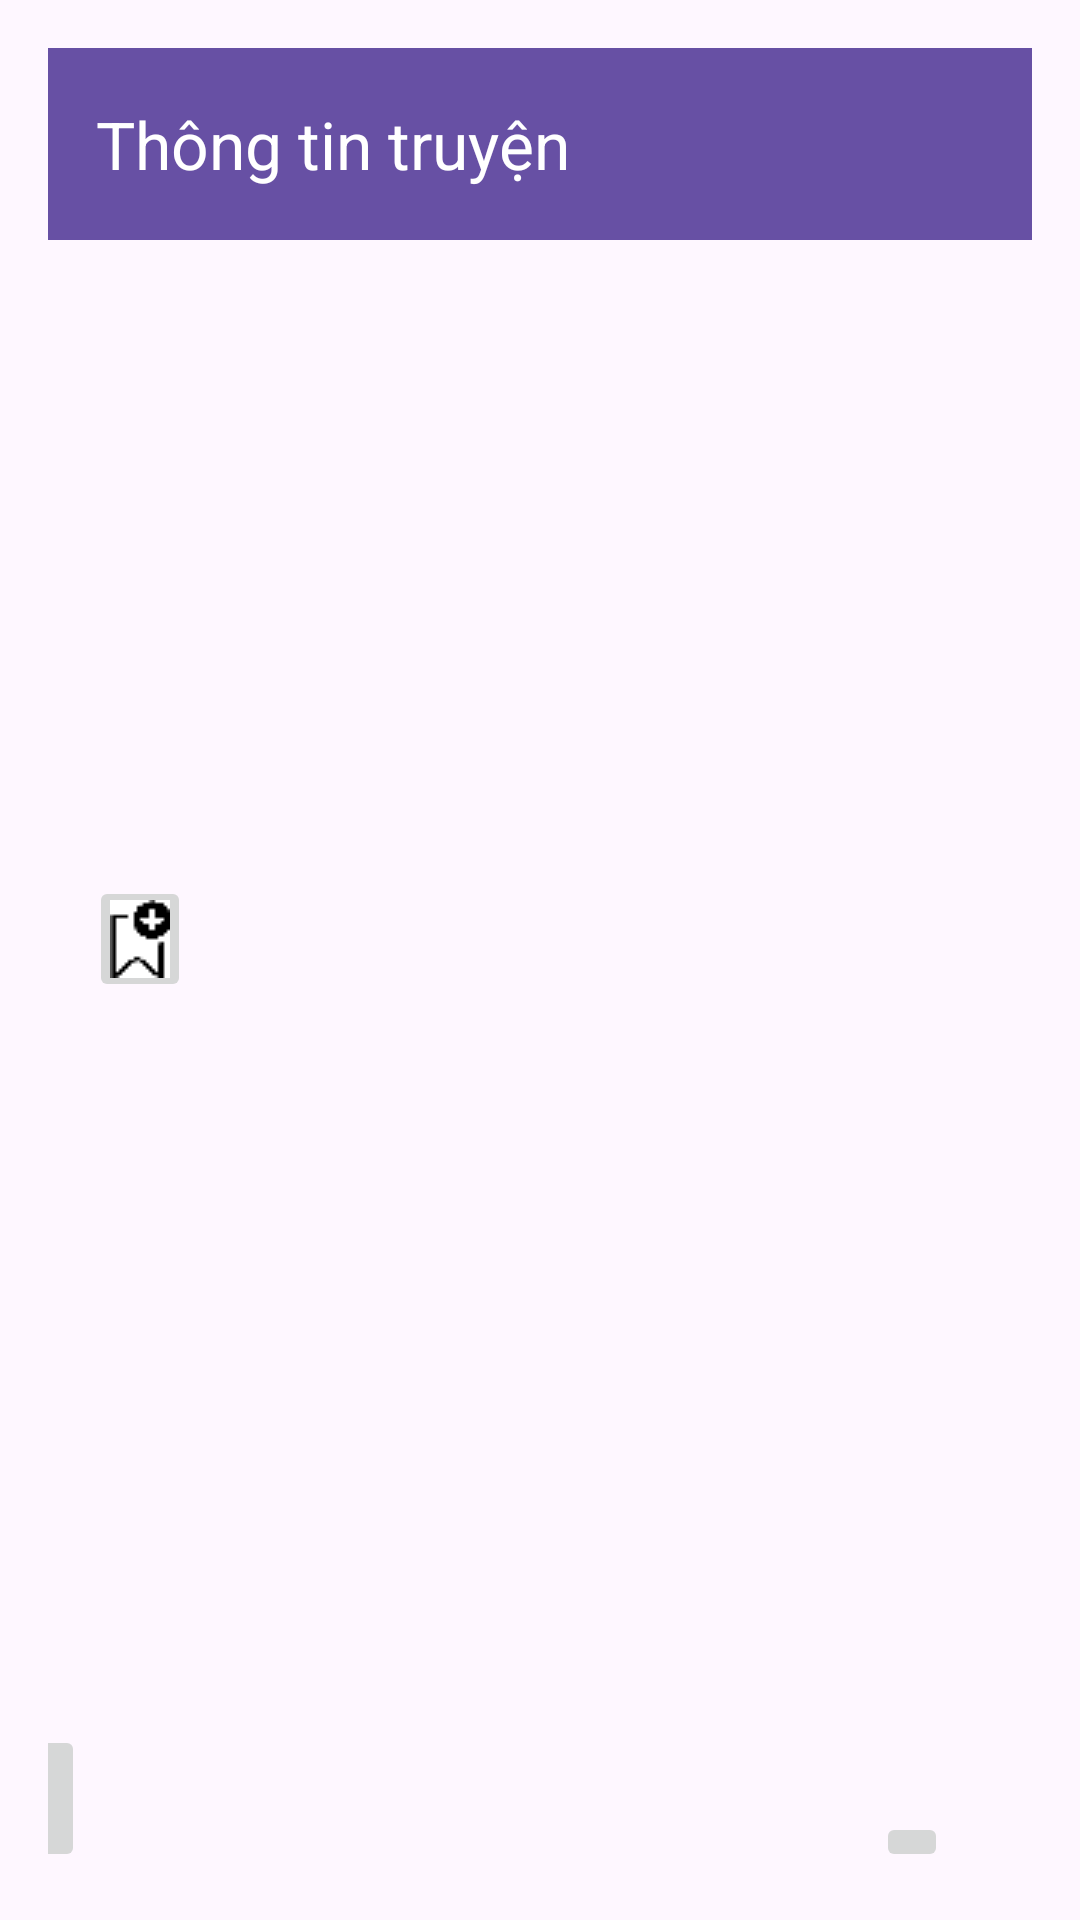

Produce the Android XML layout that renders to this screen, including the resource entries it uses.
<!-- AndroidManifest.xml: application theme Theme.AppDocTruyenOnlineKML -->
<!-- res/layout/activity_book_info.xml -->
<?xml version="1.0" encoding="utf-8"?>
<androidx.constraintlayout.widget.ConstraintLayout xmlns:android="http://schemas.android.com/apk/res/android"
    xmlns:app="http://schemas.android.com/apk/res-auto"
    xmlns:tools="http://schemas.android.com/tools"
    android:layout_width="match_parent"
    android:layout_height="match_parent"
    android:padding="16dp">

    
    <androidx.appcompat.widget.Toolbar
        android:id="@+id/toolbar"
        android:layout_width="0dp"
        android:layout_height="wrap_content"
        android:background="?attr/colorPrimary"
        app:layout_constraintEnd_toEndOf="parent"
        app:layout_constraintStart_toStartOf="parent"
        app:layout_constraintTop_toTopOf="parent"
        app:title="Thông tin truyện"
        app:titleTextColor="@android:color/white" />

    <ImageView
        android:id="@+id/ivBookCover"
        android:layout_width="120dp"
        android:layout_height="180dp"
        android:layout_marginStart="16dp"
        android:layout_marginTop="16dp"
        android:scaleType="centerCrop"
        app:layout_constraintStart_toStartOf="parent"
        app:layout_constraintTop_toBottomOf="@+id/toolbar" />

    <ImageButton
        android:id="@+id/btnAddToLibrary"
        android:layout_width="34dp"
        android:layout_height="42dp"
        android:layout_marginTop="16dp"
        android:contentDescription="Thêm vào tủ sách"
        android:src="@drawable/ic_add_to_library"
        app:layout_constraintBottom_toBottomOf="parent"
        app:layout_constraintEnd_toEndOf="parent"
        app:layout_constraintHorizontal_bias="0.046"
        app:layout_constraintStart_toStartOf="parent"
        app:layout_constraintTop_toBottomOf="@+id/ivBookCover"
        app:layout_constraintVertical_bias="0.0" />

    <TextView
        android:id="@+id/tvBookTitle"
        android:layout_width="200dp"
        android:layout_height="24dp"
        android:layout_marginTop="8dp"
        android:textSize="20sp"
        android:textStyle="bold"
        app:layout_constraintEnd_toEndOf="parent"
        app:layout_constraintHorizontal_bias="0.511"
        app:layout_constraintStart_toEndOf="@+id/ivBookCover"
        app:layout_constraintTop_toBottomOf="@+id/toolbar" />

    <TextView
        android:id="@+id/tvBookStatus"
        android:layout_width="180dp"
        android:layout_height="18dp"
        android:layout_marginTop="8dp"
        app:layout_constraintEnd_toEndOf="parent"
        app:layout_constraintStart_toEndOf="@+id/ivBookCover"
        app:layout_constraintTop_toBottomOf="@id/tvBookAuthor" />

    <TextView
        android:id="@+id/tvBookChapter"
        android:layout_width="180dp"
        android:layout_height="18dp"
        android:layout_marginTop="8dp"
        app:layout_constraintEnd_toEndOf="parent"
        app:layout_constraintStart_toEndOf="@+id/ivBookCover"
        app:layout_constraintTop_toBottomOf="@+id/tvBookStatus" />

    <TextView
        android:id="@+id/tvBookAuthor"
        android:layout_width="180dp"
        android:layout_height="18dp"
        android:layout_marginTop="52dp"
        app:layout_constraintEnd_toEndOf="parent"
        app:layout_constraintHorizontal_bias="0.507"
        app:layout_constraintStart_toEndOf="@+id/ivBookCover"
        app:layout_constraintTop_toBottomOf="@+id/toolbar" />

    <TextView
        android:id="@+id/tvBookRating"
        android:layout_width="180dp"
        android:layout_height="18dp"
        android:layout_marginTop="8dp"
        app:layout_constraintEnd_toEndOf="parent"
        app:layout_constraintStart_toEndOf="@+id/ivBookCover"
        app:layout_constraintTop_toBottomOf="@+id/tvBookViews" />

    <TextView
        android:id="@+id/tvBookViews"
        android:layout_width="180dp"
        android:layout_height="18dp"
        android:layout_marginTop="8dp"
        app:layout_constraintEnd_toEndOf="parent"
        app:layout_constraintStart_toEndOf="@+id/ivBookCover"
        app:layout_constraintTop_toBottomOf="@+id/tvBookChapter" />

    <com.google.android.material.chip.ChipGroup
        android:id="@+id/chipGroupGenres"
        android:layout_width="wrap_content"
        android:layout_height="wrap_content"
        android:layout_marginTop="20dp"
        app:layout_constraintTop_toBottomOf="@+id/btnAddToLibrary"
        app:layout_constraintStart_toStartOf="parent" />

    <ImageButton
        android:id="@+id/btnRead"
        android:layout_width="wrap_content"
        android:layout_height="wrap_content"
        android:layout_marginEnd="28dp"
        android:text="Đọc truyện"
        app:layout_constraintBottom_toBottomOf="parent"
        app:layout_constraintEnd_toEndOf="parent"
        android:contentDescription="Đọc truyện"/>

    <ImageButton
        android:id="@+id/btnChapterList"
        android:layout_width="47dp"
        android:layout_height="49dp"
        android:layout_marginEnd="316dp"
        android:src="@drawable/ic_chapter_list"
        app:layout_constraintBottom_toBottomOf="parent"
        app:layout_constraintEnd_toEndOf="parent"
        android:contentDescription="Danh sách chương"/>
</androidx.constraintlayout.widget.ConstraintLayout>
<!-- resources referenced by this layout -->
<resources>
  <!-- drawable ic_add_to_library: png bitmap (drawable, 267 bytes) -->
  <!-- drawable ic_chapter_list: png bitmap (drawable, 298 bytes) -->
  <style name="Theme.AppDocTruyenOnlineKML" parent="Base.Theme.AppDocTruyenOnlineKML" />
  <style name="Base.Theme.AppDocTruyenOnlineKML" parent="Theme.Material3.DayNight.NoActionBar">
          
          
      </style>
</resources>
